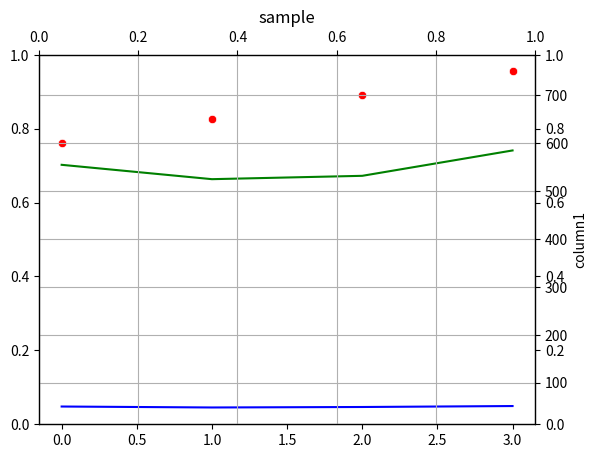

Recreate this plot in Python.
import seaborn as sns
import matplotlib.pyplot as plt
import pandas as pd

import pandas as pd
import matplotlib.pyplot as plt

df = pd.DataFrame({"date": ["1", "2", "3", "4"],
                   "column1": [555,525,532,585],
                   "column2": [50,48,49,51],
                    "column3": [600,650,700,750]

                   })

# ax = sns.lineplot()
# ax1 = ax.twinx()
# ax2 = ax.twinx()
#
#
#
# ax1.figure.legend()
#
# ax1 = sns.lineplot(data=df.column2, color="b", ax=ax1)
# ax2 = sns.lineplot(data=df.column1, color="c", ax=ax2)
ax = plt.twinx()
ay = plt.twiny()

ax.grid(which='major', axis='both', linestyle='solid')
ay.grid(which='major', axis='both', linestyle='solid')


sns.lineplot(data=df.column1, color="g",ax=ax)

ax3 = plt.twinx()

sns.lineplot(data=df.column2, color="b", ax=ax)
aaa=sns.scatterplot(data=df.column3, color="red", ax=ax)
aaa.set_title('sample')
plt.show()